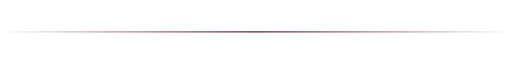
t = 0.00 s
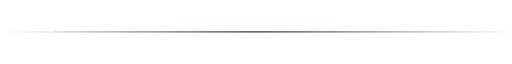
t = 0.45 s
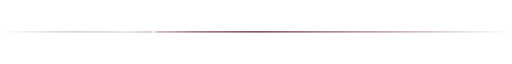
t = 1.35 s
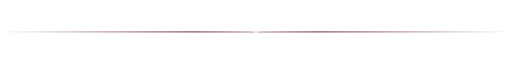
t = 2.25 s
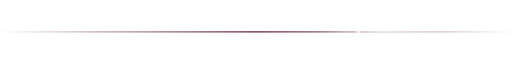
t = 3.15 s
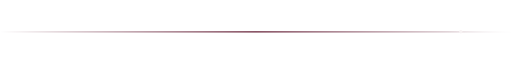
t = 4.05 s

The animated SVG that drew these frames (rendered in a browser with its animation timeline set to each time). Animation: 3 SMIL elements (animate=3); one cycle of 4.50 s, repeats indefinitely.

<svg xmlns="http://www.w3.org/2000/svg" viewBox="0 0 1200 14" width="1200" height="14" role="img" aria-label="Animated shimmering burgundy divider line"><defs><linearGradient id="base" x1="0" y1="0" x2="1" y2="0"><stop offset="0" stop-color="#641E35" stop-opacity="0"/><stop offset=".5" stop-color="#641E35" stop-opacity="1"/><stop offset="1" stop-color="#641E35" stop-opacity="0"/></linearGradient><linearGradient id="hi" x1="0" y1="0" x2="1" y2="0"><stop offset="0" stop-color="#FFFFFF" stop-opacity="0"/><stop offset=".5" stop-color="#FFFFFF" stop-opacity="1"/><stop offset="1" stop-color="#FFFFFF" stop-opacity="0"/></linearGradient></defs><g><rect x="0" y="5" width="1200" height="3" rx="1.5" fill="url(#base)"/></g><rect x="-300" y="5" width="300" height="3" rx="1.5" fill="url(#hi)"><animate attributeName="x" values="-300;1200" dur="4.5s" repeatCount="indefinite"/></rect><circle cy="6.5" r="4" fill="#F7F2F3"><animate attributeName="cx" values="0;1200" dur="4.5s" repeatCount="indefinite"/><animate attributeName="opacity" values="0;1;1;0" keyTimes="0;.1;.9;1" dur="4.5s" repeatCount="indefinite"/></circle></svg>
